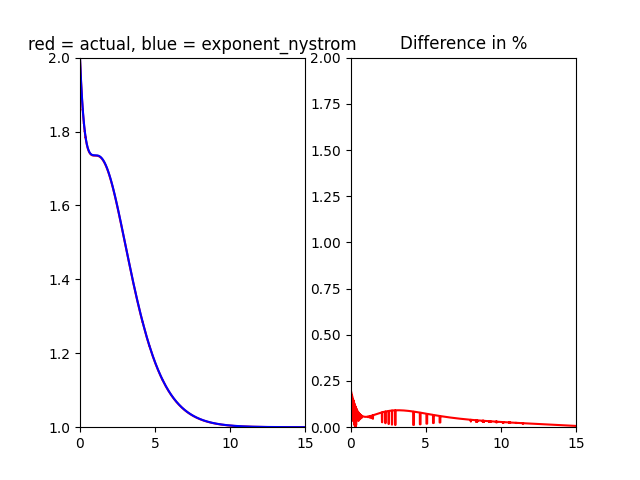

Values plotted in this chart, from the file beside it:
0, 1.9958696485823975
0.003001, 1.993
0.006001, 1.99
0.009002, 1.987
0.012, 1.984
0.015, 1.981
0.018, 1.979
0.021, 1.976
0.024, 1.973
0.02701, 1.97
0.03001, 1.967
0.03301, 1.965
0.03601, 1.962
0.03901, 1.959
0.04201, 1.957
0.04501, 1.954
0.04801, 1.952
0.05101, 1.949
0.05401, 1.947
0.05701, 1.944
0.06001, 1.942
0.06301, 1.939
0.06601, 1.937
0.06901, 1.934
0.07201, 1.932
0.07502, 1.929
0.07802, 1.927
0.08102, 1.925
0.08402, 1.923
0.08702, 1.92
0.09002, 1.918
0.09302, 1.92
0.09602, 1.914
0.09902, 1.911
0.102, 1.909
0.105, 1.907
0.108, 1.905
0.111, 1.903
0.114, 1.901
0.117, 1.899
0.12, 1.897
0.123, 1.895
0.126, 1.893
0.129, 1.891
0.132, 1.889
0.135, 1.887
0.138, 1.885
0.141, 1.883
0.144, 1.881
0.147, 1.879
0.15, 1.877
0.153, 1.875
0.156, 1.873
0.159, 1.875
0.162, 1.87
0.165, 1.868
0.168, 1.866
0.171, 1.865
0.174, 1.863
0.177, 1.861
0.18, 1.86
... 4,939 more rows
